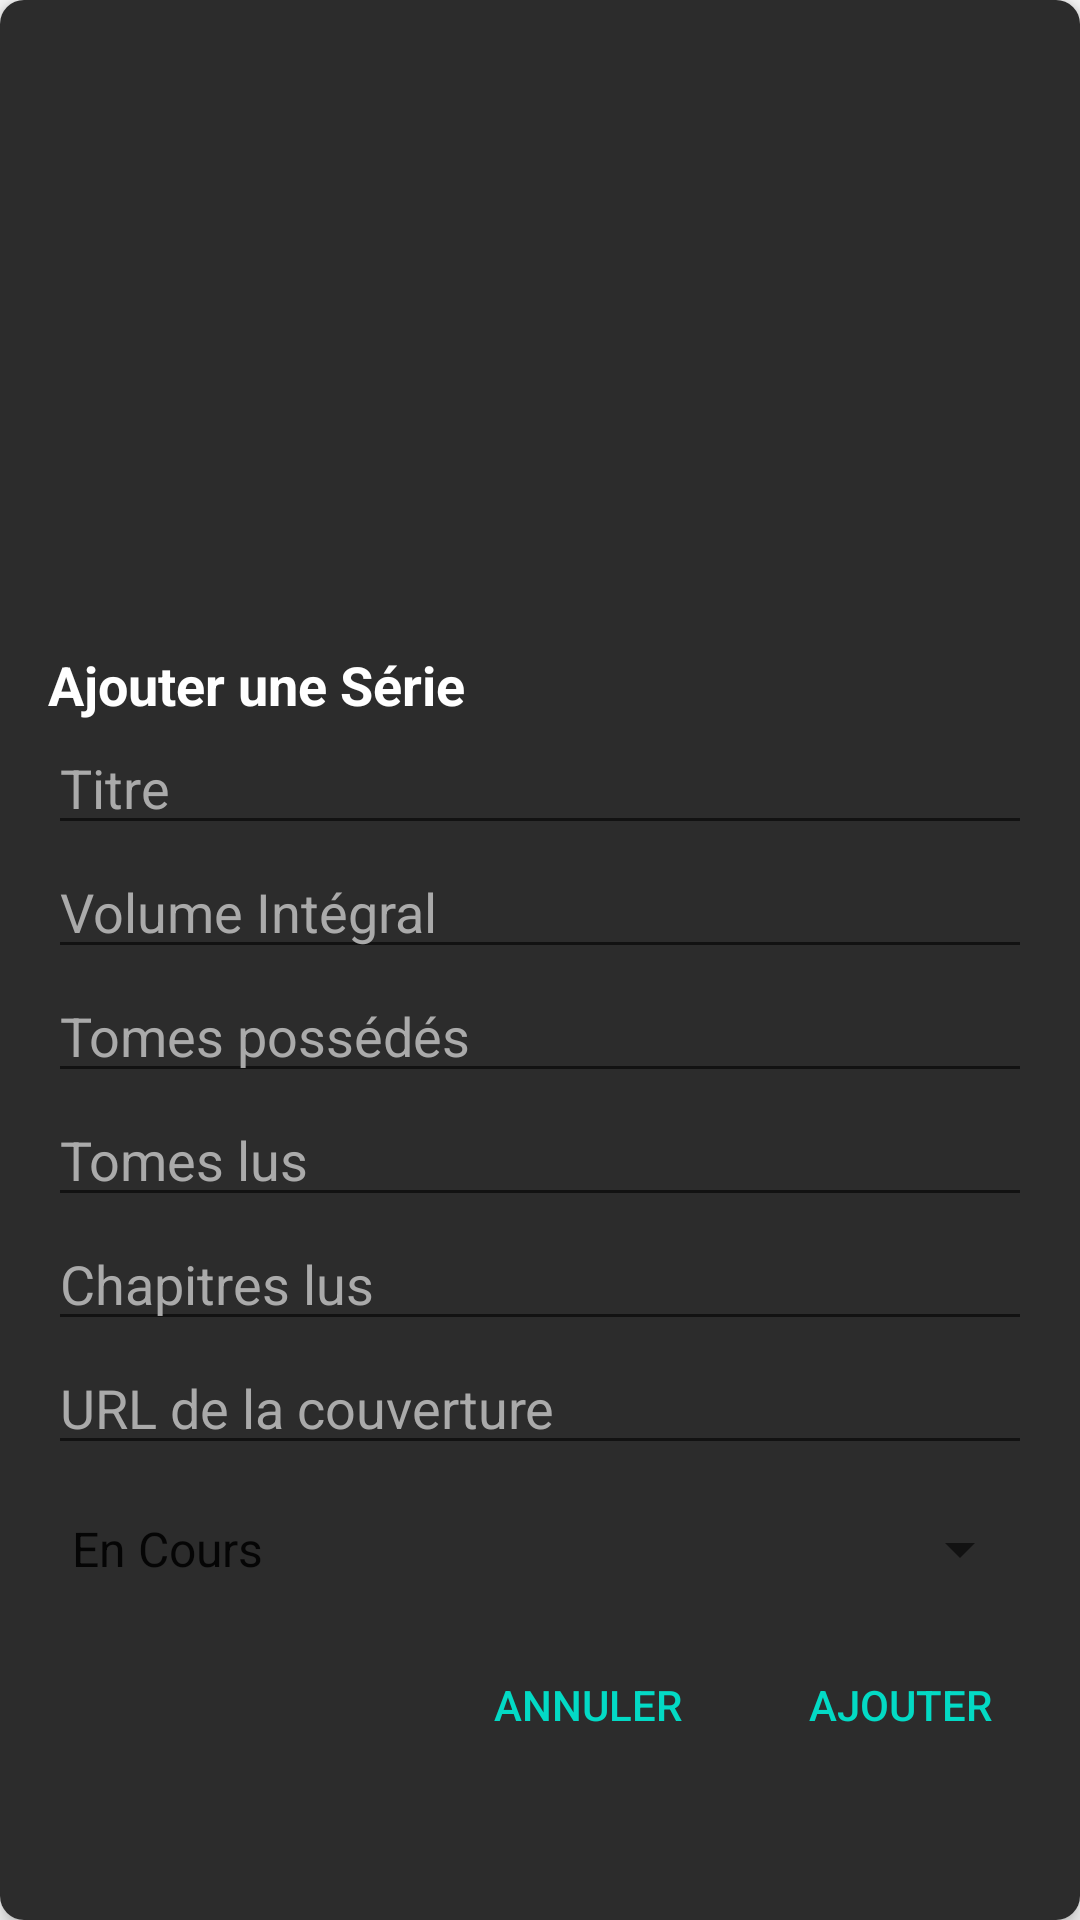

Reconstruct the res/layout file that produces this screen, plus the resources it refers to.
<!-- AndroidManifest.xml: application theme Theme.AppCompat.Light.NoActionBar -->
<!-- res/layout/dialog_add_series.xml -->
<?xml version="1.0" encoding="utf-8"?>
<androidx.cardview.widget.CardView xmlns:android="http://schemas.android.com/apk/res/android"
    xmlns:app="http://schemas.android.com/apk/res-auto"
    android:layout_width="match_parent"
    android:layout_height="wrap_content"
    android:background="@android:color/transparent"
    app:cardCornerRadius="8dp"
    app:cardElevation="4dp">

    <LinearLayout
        android:layout_width="match_parent"
        android:layout_height="wrap_content"
        android:orientation="vertical"
        android:padding="16dp"
        android:background="@color/cardBackgroundDark">

        
        <ImageView
            android:id="@+id/coverUrl"
            android:layout_width="match_parent"
            android:layout_height="200dp"
            android:scaleType="centerCrop"
            android:src="@drawable/ic_launcher_foreground" />

        <TextView
            android:layout_width="wrap_content"
            android:layout_height="wrap_content"
            android:text="Ajouter une Série"
            android:textSize="18sp"
            android:textStyle="bold"
            android:textColor="@android:color/white" />

        <EditText
            android:id="@+id/editTextTitle"
            android:layout_width="match_parent"
            android:layout_height="wrap_content"
            android:hint="Titre"
            android:inputType="text"
            android:textColor="@android:color/white"
            android:textColorHint="@android:color/darker_gray" />

        <EditText
            android:id="@+id/editTextVolumeIntegral"
            android:layout_width="match_parent"
            android:layout_height="wrap_content"
            android:hint="Volume Intégral"
            android:inputType="number"
            android:textColor="@android:color/white"
            android:textColorHint="@android:color/darker_gray" />

        <EditText
            android:id="@+id/editTextVolumeOwned"
            android:layout_width="match_parent"
            android:layout_height="wrap_content"
            android:hint="Tomes possédés"
            android:inputType="number"
            android:textColor="@android:color/white"
            android:textColorHint="@android:color/darker_gray" />

        <EditText
            android:id="@+id/editTextVolumesRead"
            android:layout_width="match_parent"
            android:layout_height="wrap_content"
            android:hint="Tomes lus"
            android:inputType="number"
            android:textColor="@android:color/white"
            android:textColorHint="@android:color/darker_gray" />

        <EditText
            android:id="@+id/editTextChapitre"
            android:layout_width="match_parent"
            android:layout_height="wrap_content"
            android:hint="Chapitres lus"
            android:inputType="number"
            android:textColor="@android:color/white"
            android:textColorHint="@android:color/darker_gray" />

        <EditText
            android:id="@+id/editTextCoverUrl"
            android:layout_width="match_parent"
            android:layout_height="wrap_content"
            android:hint="URL de la couverture"
            android:inputType="textUri"
            android:textColor="@android:color/white"
            android:textColorHint="@android:color/darker_gray" />

        <Spinner
            android:id="@+id/spinnerState"
            android:layout_width="match_parent"
            android:layout_height="wrap_content"
            android:layout_marginTop="16dp"
            android:entries="@array/state_options"
            android:textColor="@color/white" />

        <LinearLayout
            android:layout_width="match_parent"
            android:layout_height="wrap_content"
            android:orientation="horizontal"
            android:gravity="end"
            android:layout_marginTop="16dp">

            <Button
                android:id="@+id/buttonCancel"
                android:layout_width="wrap_content"
                android:layout_height="wrap_content"
                android:text="Annuler"
                android:background="?attr/selectableItemBackground"
                android:textColor="@color/teal_200" />

            <View
                android:layout_width="16dp"
                android:layout_height="wrap_content" />

            <Button
                android:id="@+id/buttonAdd"
                android:layout_width="wrap_content"
                android:layout_height="wrap_content"
                android:text="Ajouter"
                android:background="?attr/selectableItemBackground"
                android:textColor="@color/teal_200" />
        </LinearLayout>
    </LinearLayout>
</androidx.cardview.widget.CardView>
<!-- resources referenced by this layout -->
<resources>
  <string-array name="state_options">
          <item>En Cours</item>
          <item>Fini</item>
          <item>Abandonné</item>
      </string-array>
  <color name="cardBackgroundDark">#2C2C2C</color>
  <color name="teal_200">#FF03DAC5</color>
  <color name="white">#FFFFFFFF</color>
  <!-- drawable ic_launcher_foreground: webp bitmap (mipmap-hdpi, 2214 bytes) -->
</resources>
